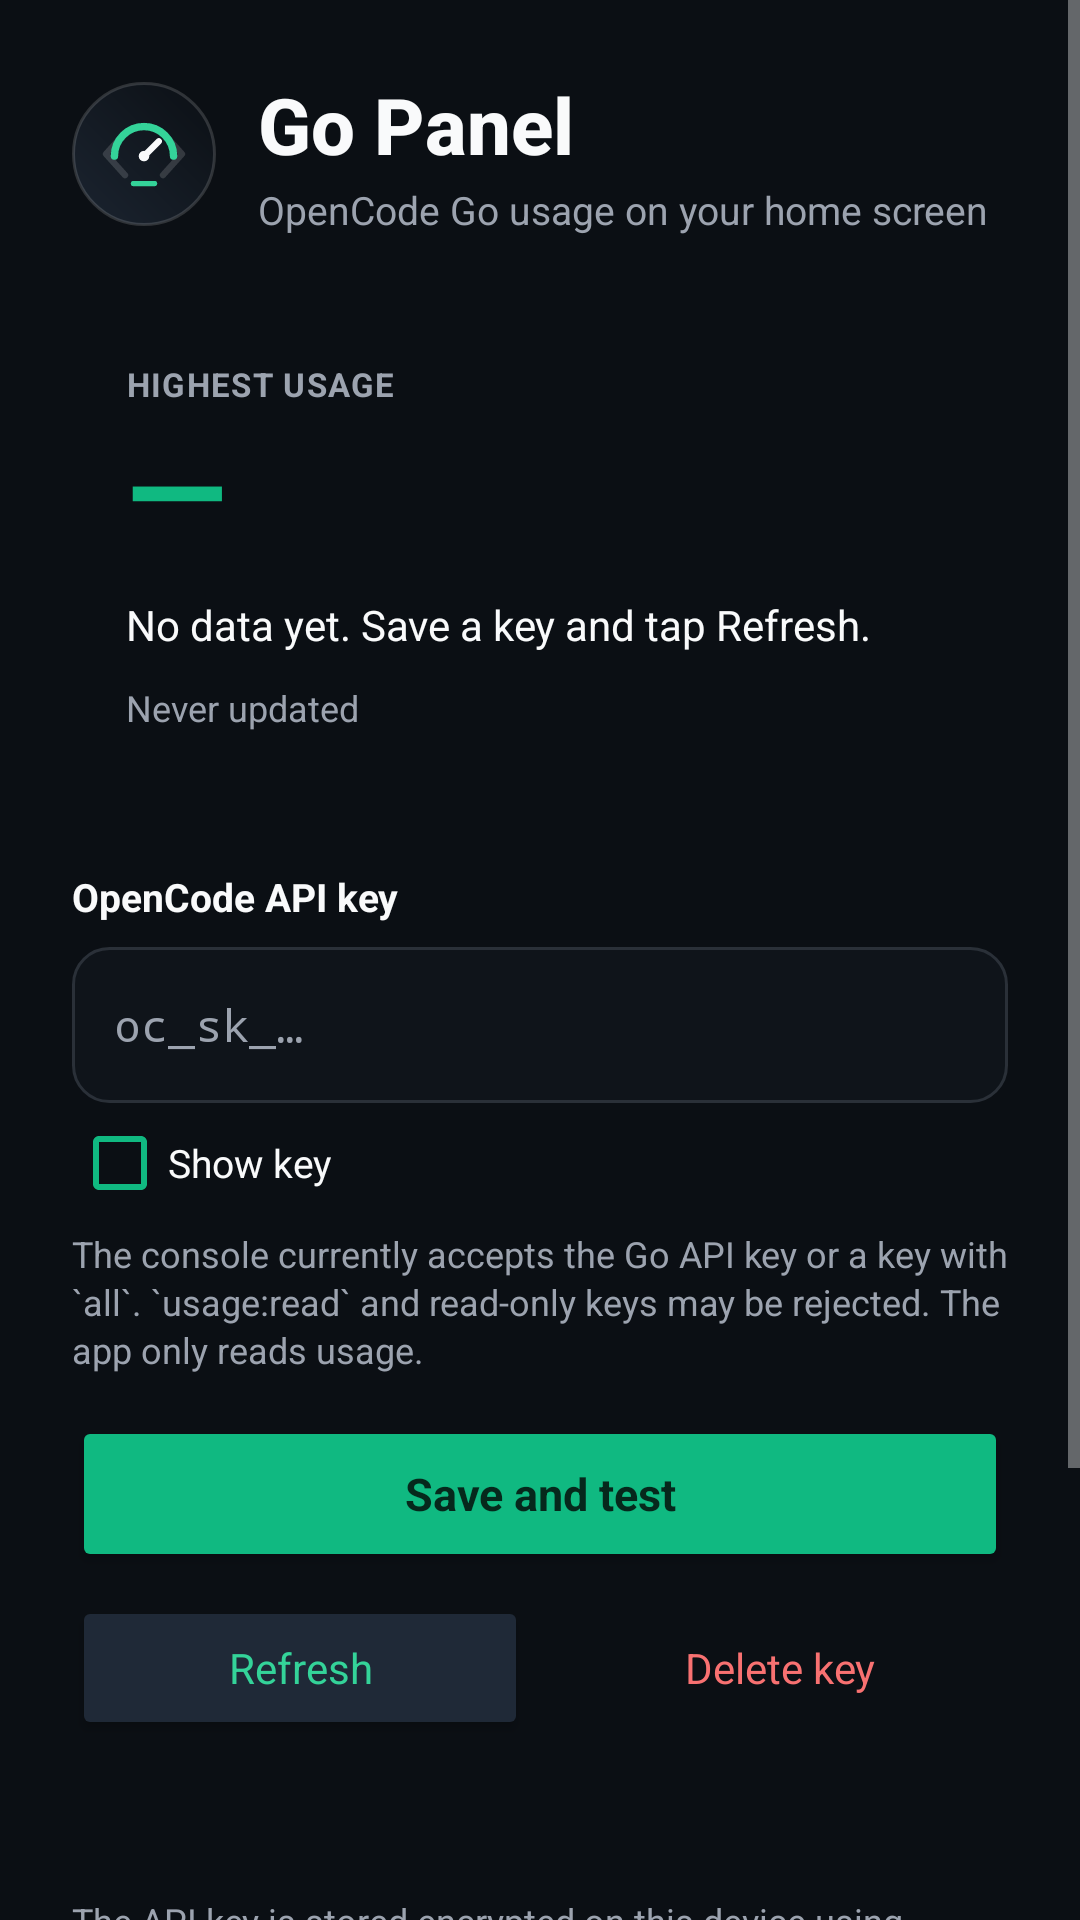

Write the Android layout XML for this screen, with the resource values it uses.
<!-- AndroidManifest.xml: application theme Theme.GoMeter -->
<!-- res/layout/activity_main.xml -->
<?xml version="1.0" encoding="utf-8"?>
<ScrollView xmlns:android="http://schemas.android.com/apk/res/android"
    xmlns:tools="http://schemas.android.com/tools"
    android:id="@+id/rootScroll"
    android:layout_width="match_parent"
    android:layout_height="match_parent"
    android:clipToPadding="false"
    android:fillViewport="true">

    <LinearLayout
        android:id="@+id/content"
        android:layout_width="match_parent"
        android:layout_height="wrap_content"
        android:orientation="vertical"
        android:padding="24dp">

        <LinearLayout
            android:layout_width="match_parent"
            android:layout_height="wrap_content"
            android:gravity="center_vertical"
            android:orientation="horizontal">

            <ImageView
                android:layout_width="48dp"
                android:layout_height="48dp"
                android:background="@drawable/icon_badge_background"
                android:contentDescription="@string/app_name"
                android:padding="5dp"
                android:src="@drawable/ic_launcher_foreground" />

            <LinearLayout
                android:layout_width="0dp"
                android:layout_height="wrap_content"
                android:layout_marginStart="14dp"
                android:layout_weight="1"
                android:orientation="vertical">

                <TextView
                    android:layout_width="match_parent"
                    android:layout_height="wrap_content"
                    android:fontFamily="sans-serif-medium"
                    android:text="@string/app_name"
                    android:textColor="@color/text_primary"
                    android:textSize="26sp"
                    android:textStyle="bold" />

                <TextView
                    android:layout_width="match_parent"
                    android:layout_height="wrap_content"
                    android:layout_marginTop="2dp"
                    android:text="@string/app_subtitle"
                    android:textColor="@color/text_secondary"
                    android:textSize="13sp" />
            </LinearLayout>
        </LinearLayout>

        <LinearLayout
            android:id="@+id/statusCard"
            android:layout_width="match_parent"
            android:layout_height="wrap_content"
            android:layout_marginTop="24dp"
            android:background="@drawable/card_background"
            android:elevation="2dp"
            android:orientation="vertical"
            android:padding="18dp">

            <TextView
                android:id="@+id/statusTitle"
                android:layout_width="match_parent"
                android:layout_height="wrap_content"
                android:letterSpacing="0.04"
                android:text="@string/status_card_title"
                android:textAllCaps="true"
                android:textColor="@color/text_secondary"
                android:textSize="11sp"
                android:textStyle="bold" />

            <TextView
                android:id="@+id/statusBig"
                android:layout_width="match_parent"
                android:layout_height="wrap_content"
                android:layout_marginTop="4dp"
                android:includeFontPadding="false"
                android:text="@string/reset_unknown"
                android:textColor="@color/accent_dark"
                android:textSize="44sp"
                android:textStyle="bold" />

            <TextView
                android:id="@+id/statusRows"
                android:layout_width="match_parent"
                android:layout_height="wrap_content"
                android:layout_marginTop="8dp"
                android:lineSpacingExtra="5dp"
                android:text="@string/status_no_data"
                android:textColor="@color/text_primary"
                android:textSize="14sp" />

            <TextView
                android:id="@+id/statusFooter"
                android:layout_width="match_parent"
                android:layout_height="wrap_content"
                android:layout_marginTop="10dp"
                android:lineSpacingExtra="3dp"
                android:text="@string/status_never_updated"
                android:textColor="@color/text_secondary"
                android:textSize="12sp" />
        </LinearLayout>

        <TextView
            android:id="@+id/apiKeyLabel"
            android:layout_width="match_parent"
            android:layout_height="wrap_content"
            android:layout_marginTop="28dp"
            android:text="@string/api_key_label"
            android:textColor="@color/text_primary"
            android:textSize="13sp"
            android:textStyle="bold" />

        <EditText
            android:id="@+id/apiKeyInput"
            android:layout_width="match_parent"
            android:layout_height="wrap_content"
            android:layout_marginTop="8dp"
            android:autofillHints=""
            android:background="@drawable/input_background"
            android:fontFamily="monospace"
            android:hint="@string/api_key_hint"
            android:importantForAutofill="no"
            android:inputType="textPassword|textNoSuggestions"
            android:minHeight="52dp"
            android:padding="14dp"
            android:singleLine="true"
            android:textColor="@color/text_primary"
            android:textColorHint="#9CA3AF"
            android:textSize="15sp" />

        <CheckBox
            android:id="@+id/showKey"
            android:layout_width="wrap_content"
            android:layout_height="wrap_content"
            android:layout_marginTop="4dp"
            android:buttonTint="@color/accent_dark"
            android:text="@string/show_key"
            android:textColor="@color/text_primary"
            android:textSize="13sp" />

        <TextView
            android:id="@+id/apiKeyScopeInfo"
            android:layout_width="match_parent"
            android:layout_height="wrap_content"
            android:layout_marginTop="6dp"
            android:lineSpacingExtra="2dp"
            android:text="@string/api_key_scope_info"
            android:textColor="@color/text_secondary"
            android:textSize="12sp" />

        <Button
            android:id="@+id/saveButton"
            android:layout_width="match_parent"
            android:layout_height="52dp"
            android:layout_marginTop="14dp"
            android:backgroundTint="@color/accent_dark"
            android:text="@string/save_and_test"
            android:textAllCaps="false"
            android:textColor="@color/on_accent"
            android:textSize="15sp"
            android:textStyle="bold" />

        <LinearLayout
            android:layout_width="match_parent"
            android:layout_height="wrap_content"
            android:layout_marginTop="8dp"
            android:orientation="horizontal"
            tools:ignore="ButtonStyle">

            <Button
                android:id="@+id/refreshButton"
                android:layout_width="0dp"
                android:layout_height="48dp"
                android:layout_marginEnd="4dp"
                android:layout_weight="1"
                android:backgroundTint="@color/surface_alt"
                android:text="@string/refresh"
                android:textAllCaps="false"
                android:textColor="@color/accent"
                android:textSize="14sp" />

            <Button
                android:id="@+id/deleteButton"
                style="?android:attr/borderlessButtonStyle"
                android:layout_width="0dp"
                android:layout_height="48dp"
                android:layout_marginStart="4dp"
                android:layout_weight="1"
                android:text="@string/delete_key"
                android:textAllCaps="false"
                android:textColor="@color/danger"
                android:textSize="14sp" />
        </LinearLayout>

        <TextView
            android:id="@+id/message"
            android:layout_width="match_parent"
            android:layout_height="wrap_content"
            android:layout_marginTop="12dp"
            android:minHeight="20dp"
            android:textColor="@color/text_secondary"
            android:textSize="13sp" />

        <TextView
            android:id="@+id/privacyNote"
            android:layout_width="match_parent"
            android:layout_height="wrap_content"
            android:layout_marginTop="20dp"
            android:lineSpacingExtra="3dp"
            android:text="@string/privacy_note"
            android:textColor="@color/text_secondary"
            android:textSize="12sp" />

        <TextView
            android:id="@+id/howItWorks"
            android:layout_width="match_parent"
            android:layout_height="wrap_content"
            android:layout_marginTop="10dp"
            android:lineSpacingExtra="3dp"
            android:text="@string/how_it_works"
            android:textColor="@color/text_secondary"
            android:textSize="12sp" />

        <TextView
            android:id="@+id/consoleLink"
            android:layout_width="match_parent"
            android:layout_height="wrap_content"
            android:layout_marginTop="14dp"
            android:clickable="true"
            android:focusable="true"
            android:paddingTop="6dp"
            android:paddingBottom="6dp"
            android:text="@string/console_link"
            android:textColor="@color/accent_dark"
            android:textSize="13sp"
            android:textStyle="bold" />

        <TextView
            android:id="@+id/unofficialNote"
            android:layout_width="match_parent"
            android:layout_height="wrap_content"
            android:layout_marginTop="14dp"
            android:lineSpacingExtra="2dp"
            android:text="@string/unofficial_note"
            android:textColor="@color/text_secondary"
            android:textSize="11sp" />
    </LinearLayout>
</ScrollView>
<!-- resources referenced by this layout -->
<resources>
  <color name="accent">#34D399</color>
  <color name="accent_dark">#10B981</color>
  <color name="danger">#F87171</color>
  <color name="on_accent">#06281C</color>
  <color name="surface_alt">#1F2937</color>
  <color name="text_primary">#F9FAFB</color>
  <color name="text_secondary">#9CA3AF</color>
  <!-- drawable icon_badge_background (drawable) -->
  <?xml version="1.0" encoding="utf-8"?>
  <shape xmlns:android="http://schemas.android.com/apk/res/android"
      android:shape="oval">
      <gradient
          android:angle="45"
          android:endColor="#0B0F14"
          android:startColor="#1B2430" />
      <stroke
          android:width="1dp"
          android:color="@color/card_stroke" />
  </shape>
  <!-- drawable input_background (drawable) -->
  <?xml version="1.0" encoding="utf-8"?>
  <shape xmlns:android="http://schemas.android.com/apk/res/android"
      android:shape="rectangle">
      <corners android:radius="12dp" />
      <solid android:color="@color/input_background" />
      <stroke
          android:width="1dp"
          android:color="@color/input_stroke" />
  </shape>
  <string name="api_key_hint">oc_sk_…</string>
  <string name="api_key_label">OpenCode API key</string>
  <string name="api_key_scope_info">The console currently accepts the Go API key or a key with `all`. `usage:read` and read-only keys may be rejected. The app only reads usage.</string>
  <string name="app_name">Go Panel</string>
  <string name="app_subtitle">OpenCode Go usage on your home screen</string>
  <string name="console_link">Get your API key: opencode.ai/console/go</string>
  <string name="delete_key">Delete key</string>
  <string name="how_it_works">The widget calls the OpenCode console API directly from your phone. No account data is collected.</string>
  <string name="privacy_note">The API key is stored encrypted on this device using the Android Keystore. It is never sent anywhere except opencode.ai.</string>
  <string name="refresh">Refresh</string>
  <string name="reset_unknown">—</string>
  <string name="save_and_test">Save and test</string>
  <string name="show_key">Show key</string>
  <string name="status_card_title">Highest usage</string>
  <string name="status_never_updated">Never updated</string>
  <string name="status_no_data">No data yet. Save a key and tap Refresh.</string>
  <string name="unofficial_note">Unofficial client. Not affiliated with OpenCode. The console endpoint is internal and may change.</string>
  <style name="Theme.GoMeter" parent="Theme.GoMeter.Base" />
  <color name="card_stroke">#26FFFFFF</color>
  <color name="input_background">#0F141A</color>
  <color name="input_stroke">#2A3038</color>
  <style name="Theme.GoMeter.Base" parent="@android:style/Theme.Material.NoActionBar">
          <item name="android:colorAccent">@color/accent_dark</item>
          <item name="android:windowBackground">@color/background</item>
          <item name="android:statusBarColor">@color/background</item>
          <item name="android:navigationBarColor">@color/background</item>
          <item name="android:windowLightStatusBar">false</item>
          <item name="android:fontFamily">sans-serif</item>
      </style>
  <color name="background">#0B0F14</color>
</resources>
